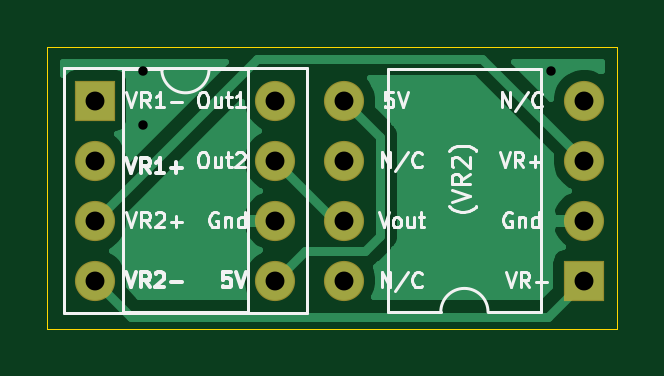
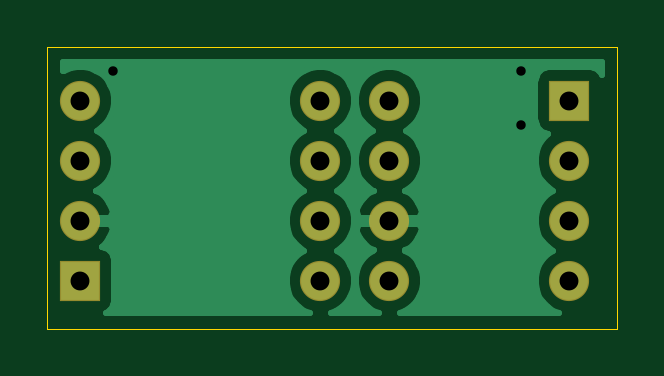
Circuit board: 11 layer files. Board 24.1 x 11.9 mm.
- bottom_copper: DIP8_Adapter_B-B_Cu.gbr (19457 bytes)
- bottom_mask: DIP8_Adapter_B-B_Mask.gbr (1021 bytes)
- paste: DIP8_Adapter_B-B_Paste.gbr (480 bytes)
- bottom_silk: DIP8_Adapter_B-B_SilkS.gbr (481 bytes)
- outline: DIP8_Adapter_B-Edge_Cuts.gbr (721 bytes)
- top_copper: DIP8_Adapter_B-F_Cu.gbr (13082 bytes)
- top_mask: DIP8_Adapter_B-F_Mask.gbr (1021 bytes)
- paste: DIP8_Adapter_B-F_Paste.gbr (480 bytes)
- top_silk: DIP8_Adapter_B-F_SilkS.gbr (14639 bytes)
- drill: DIP8_Adapter_B-NPTH.drl (282 bytes)
- drill: DIP8_Adapter_B-PTH.drl (563 bytes)

=== bottom_copper: DIP8_Adapter_B-B_Cu.gbr (19457 bytes, source omitted) ===
=== bottom_mask: DIP8_Adapter_B-B_Mask.gbr ===
%TF.GenerationSoftware,KiCad,Pcbnew,(5.1.6)-1*%
%TF.CreationDate,2022-10-11T15:47:42-07:00*%
%TF.ProjectId,DIP8_Adapter_B,44495038-5f41-4646-9170-7465725f422e,rev?*%
%TF.SameCoordinates,Original*%
%TF.FileFunction,Soldermask,Bot*%
%TF.FilePolarity,Negative*%
%FSLAX46Y46*%
G04 Gerber Fmt 4.6, Leading zero omitted, Abs format (unit mm)*
G04 Created by KiCad (PCBNEW (5.1.6)-1) date 2022-10-11 15:47:42*
%MOMM*%
%LPD*%
G01*
G04 APERTURE LIST*
%ADD10O,1.700000X1.700000*%
%ADD11R,1.700000X1.700000*%
G04 APERTURE END LIST*
D10*
%TO.C,U2*%
X139573000Y-85852000D03*
X149733000Y-78232000D03*
X139573000Y-83312000D03*
X149733000Y-80772000D03*
X139573000Y-80772000D03*
X149733000Y-83312000D03*
X139573000Y-78232000D03*
D11*
X149733000Y-85852000D03*
%TD*%
D10*
%TO.C,U1*%
X136652000Y-78232000D03*
X129032000Y-85852000D03*
X136652000Y-80772000D03*
X129032000Y-83312000D03*
X136652000Y-83312000D03*
X129032000Y-80772000D03*
X136652000Y-85852000D03*
D11*
X129032000Y-78232000D03*
%TD*%
M02*

=== paste: DIP8_Adapter_B-B_Paste.gbr ===
%TF.GenerationSoftware,KiCad,Pcbnew,(5.1.6)-1*%
%TF.CreationDate,2022-10-11T15:47:42-07:00*%
%TF.ProjectId,DIP8_Adapter_B,44495038-5f41-4646-9170-7465725f422e,rev?*%
%TF.SameCoordinates,Original*%
%TF.FileFunction,Paste,Bot*%
%TF.FilePolarity,Positive*%
%FSLAX46Y46*%
G04 Gerber Fmt 4.6, Leading zero omitted, Abs format (unit mm)*
G04 Created by KiCad (PCBNEW (5.1.6)-1) date 2022-10-11 15:47:42*
%MOMM*%
%LPD*%
G01*
G04 APERTURE LIST*
G04 APERTURE END LIST*
M02*

=== bottom_silk: DIP8_Adapter_B-B_SilkS.gbr ===
%TF.GenerationSoftware,KiCad,Pcbnew,(5.1.6)-1*%
%TF.CreationDate,2022-10-11T15:47:42-07:00*%
%TF.ProjectId,DIP8_Adapter_B,44495038-5f41-4646-9170-7465725f422e,rev?*%
%TF.SameCoordinates,Original*%
%TF.FileFunction,Legend,Bot*%
%TF.FilePolarity,Positive*%
%FSLAX46Y46*%
G04 Gerber Fmt 4.6, Leading zero omitted, Abs format (unit mm)*
G04 Created by KiCad (PCBNEW (5.1.6)-1) date 2022-10-11 15:47:42*
%MOMM*%
%LPD*%
G01*
G04 APERTURE LIST*
G04 APERTURE END LIST*
M02*

=== outline: DIP8_Adapter_B-Edge_Cuts.gbr ===
%TF.GenerationSoftware,KiCad,Pcbnew,(5.1.6)-1*%
%TF.CreationDate,2022-10-11T15:47:42-07:00*%
%TF.ProjectId,DIP8_Adapter_B,44495038-5f41-4646-9170-7465725f422e,rev?*%
%TF.SameCoordinates,Original*%
%TF.FileFunction,Profile,NP*%
%FSLAX46Y46*%
G04 Gerber Fmt 4.6, Leading zero omitted, Abs format (unit mm)*
G04 Created by KiCad (PCBNEW (5.1.6)-1) date 2022-10-11 15:47:42*
%MOMM*%
%LPD*%
G01*
G04 APERTURE LIST*
%TA.AperFunction,Profile*%
%ADD10C,0.050000*%
%TD*%
G04 APERTURE END LIST*
D10*
X127000000Y-87884000D02*
X127000000Y-75946000D01*
X151130000Y-87884000D02*
X127000000Y-87884000D01*
X151130000Y-75946000D02*
X151130000Y-87884000D01*
X127000000Y-75946000D02*
X151130000Y-75946000D01*
M02*

=== top_copper: DIP8_Adapter_B-F_Cu.gbr (13082 bytes, source omitted) ===
=== top_mask: DIP8_Adapter_B-F_Mask.gbr ===
%TF.GenerationSoftware,KiCad,Pcbnew,(5.1.6)-1*%
%TF.CreationDate,2022-10-11T15:47:42-07:00*%
%TF.ProjectId,DIP8_Adapter_B,44495038-5f41-4646-9170-7465725f422e,rev?*%
%TF.SameCoordinates,Original*%
%TF.FileFunction,Soldermask,Top*%
%TF.FilePolarity,Negative*%
%FSLAX46Y46*%
G04 Gerber Fmt 4.6, Leading zero omitted, Abs format (unit mm)*
G04 Created by KiCad (PCBNEW (5.1.6)-1) date 2022-10-11 15:47:42*
%MOMM*%
%LPD*%
G01*
G04 APERTURE LIST*
%ADD10O,1.700000X1.700000*%
%ADD11R,1.700000X1.700000*%
G04 APERTURE END LIST*
D10*
%TO.C,U2*%
X139573000Y-85852000D03*
X149733000Y-78232000D03*
X139573000Y-83312000D03*
X149733000Y-80772000D03*
X139573000Y-80772000D03*
X149733000Y-83312000D03*
X139573000Y-78232000D03*
D11*
X149733000Y-85852000D03*
%TD*%
D10*
%TO.C,U1*%
X136652000Y-78232000D03*
X129032000Y-85852000D03*
X136652000Y-80772000D03*
X129032000Y-83312000D03*
X136652000Y-83312000D03*
X129032000Y-80772000D03*
X136652000Y-85852000D03*
D11*
X129032000Y-78232000D03*
%TD*%
M02*

=== paste: DIP8_Adapter_B-F_Paste.gbr ===
%TF.GenerationSoftware,KiCad,Pcbnew,(5.1.6)-1*%
%TF.CreationDate,2022-10-11T15:47:42-07:00*%
%TF.ProjectId,DIP8_Adapter_B,44495038-5f41-4646-9170-7465725f422e,rev?*%
%TF.SameCoordinates,Original*%
%TF.FileFunction,Paste,Top*%
%TF.FilePolarity,Positive*%
%FSLAX46Y46*%
G04 Gerber Fmt 4.6, Leading zero omitted, Abs format (unit mm)*
G04 Created by KiCad (PCBNEW (5.1.6)-1) date 2022-10-11 15:47:42*
%MOMM*%
%LPD*%
G01*
G04 APERTURE LIST*
G04 APERTURE END LIST*
M02*

=== top_silk: DIP8_Adapter_B-F_SilkS.gbr (14639 bytes, source omitted) ===
=== drill: DIP8_Adapter_B-NPTH.drl ===
M48
; DRILL file {KiCad (5.1.6)-1} date 10/11/22 15:47:47
; FORMAT={-:-/ absolute / inch / decimal}
; #@! TF.CreationDate,2022-10-11T15:47:47-07:00
; #@! TF.GenerationSoftware,Kicad,Pcbnew,(5.1.6)-1
; #@! TF.FileFunction,NonPlated,1,2,NPTH
FMAT,2
INCH
%
G90
G05
T0
M30

=== drill: DIP8_Adapter_B-PTH.drl ===
M48
; DRILL file {KiCad (5.1.6)-1} date 10/11/22 15:47:47
; FORMAT={-:-/ absolute / inch / decimal}
; #@! TF.CreationDate,2022-10-11T15:47:47-07:00
; #@! TF.GenerationSoftware,Kicad,Pcbnew,(5.1.6)-1
; #@! TF.FileFunction,Plated,1,2,PTH
FMAT,2
INCH
T1C0.0157
T2C0.0315
%
G90
G05
T1
X5.16Y-3.03
X5.16Y-3.12
X5.84Y-3.03
T2
X5.08Y-3.08
X5.08Y-3.18
X5.08Y-3.28
X5.08Y-3.38
X5.38Y-3.08
X5.38Y-3.18
X5.38Y-3.28
X5.38Y-3.38
X5.495Y-3.08
X5.495Y-3.18
X5.495Y-3.28
X5.495Y-3.38
X5.895Y-3.08
X5.895Y-3.18
X5.895Y-3.28
X5.895Y-3.38
T0
M30

